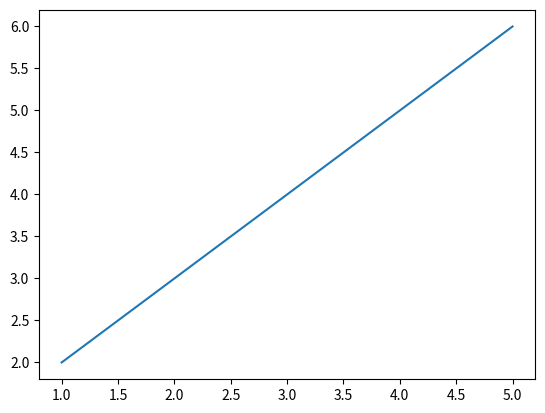

Write the Python code that produced this figure.
import matplotlib.pyplot as plt

X = [1,5]
Y = [2,6]

plt.plot(X, Y)

plt.show()

